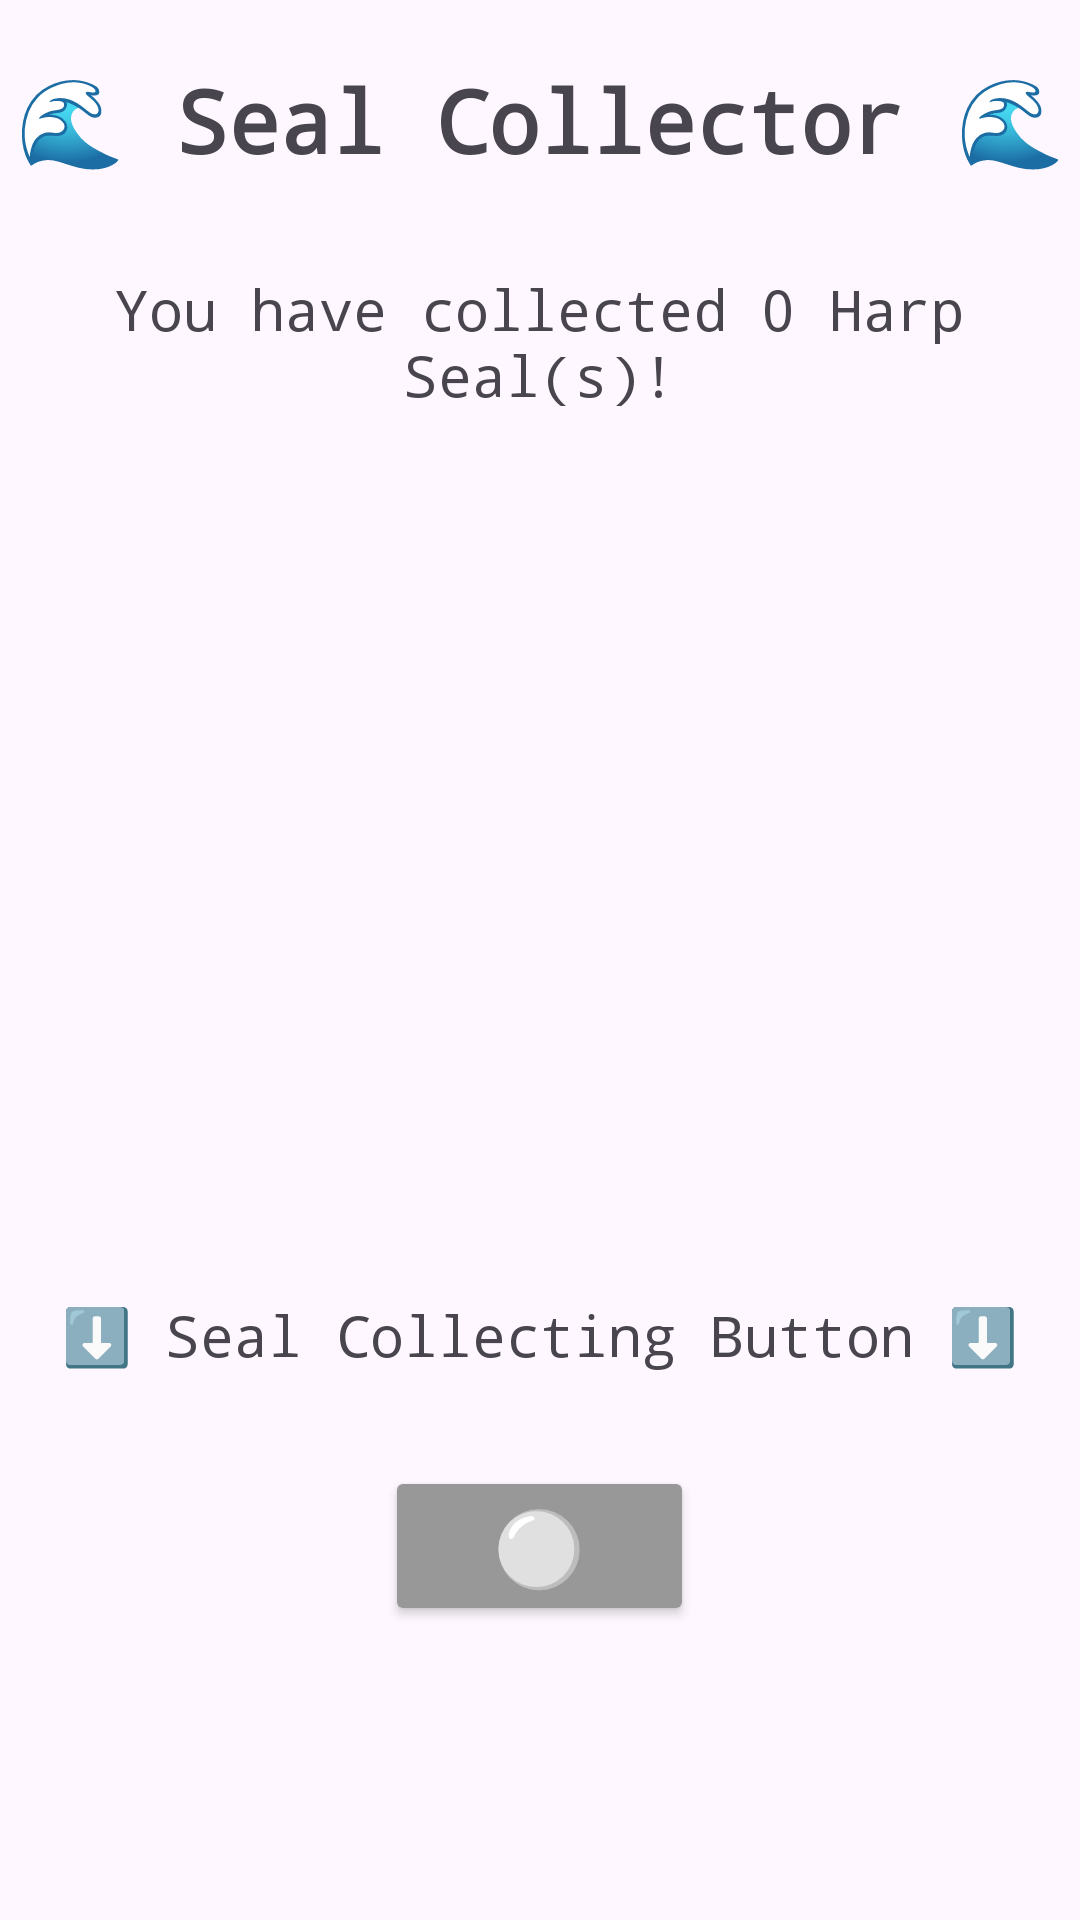

Reconstruct the res/layout file that produces this screen, plus the resources it refers to.
<!-- AndroidManifest.xml: application theme Theme.SimpleClickerAppADVJ2024 -->
<!-- res/layout/activity_clicker_page.xml -->
<?xml version="1.0" encoding="utf-8"?>
<LinearLayout xmlns:android="http://schemas.android.com/apk/res/android"
    xmlns:app="http://schemas.android.com/apk/res-auto"
    xmlns:tools="http://schemas.android.com/tools"
    android:layout_width="match_parent"
    android:layout_height="match_parent"
    android:orientation="vertical"
    tools:context=".ClickerPage">

    <TextView
        android:id="@+id/sealCollectorText"
        android:layout_width="wrap_content"
        android:layout_height="wrap_content"
        android:layout_gravity="center"
        android:textAlignment="center"
        android:fontFamily="monospace"
        android:layout_marginTop="10pt"
        android:textStyle="bold"
        android:textSize="14pt"
        android:text="🌊 Seal Collector 🌊" />

    <TextView
        android:id="@+id/collectionText"
        android:layout_width="wrap_content"
        android:layout_height="wrap_content"
        android:layout_gravity="center"
        android:textAlignment="center"
        android:fontFamily="monospace"
        android:layout_marginTop="15pt"
        android:textSize="9pt"
        android:text="You have collected 0 Harp Seal(s)!" />

    <ImageView
        android:id="@+id/harpSealImage"
        android:layout_marginTop="15pt"
        android:layout_gravity="center"
        android:layout_width="150pt"
        android:layout_height="113pt"
        app:srcCompat="@drawable/harpseal" />

    <TextView
        android:id="@+id/collectingButtonText"
        android:layout_width="wrap_content"
        android:layout_height="wrap_content"
        android:layout_gravity="center"
        android:textAlignment="center"
        android:fontFamily="monospace"
        android:layout_marginTop="15pt"
        android:textSize="9pt"
        android:text="⬇️ Seal Collecting Button ⬇️" />

    <Button
        android:id="@+id/sealButton"
        android:layout_width="50pt"
        android:layout_height="wrap_content"
        android:layout_gravity="center"
        android:layout_marginTop="15pt"
        android:backgroundTint="#989898"
        android:fontFamily="monospace"
        android:onClick="sealButtonClick"
        android:text="⚪"
        android:textSize="12pt"
        android:textStyle="bold" />

</LinearLayout>
<!-- resources referenced by this layout -->
<resources>
  <style name="Theme.SimpleClickerAppADVJ2024" parent="Base.Theme.SimpleClickerAppADVJ2024" />
  <style name="Base.Theme.SimpleClickerAppADVJ2024" parent="Theme.Material3.DayNight.NoActionBar">
          
          
      </style>
</resources>
